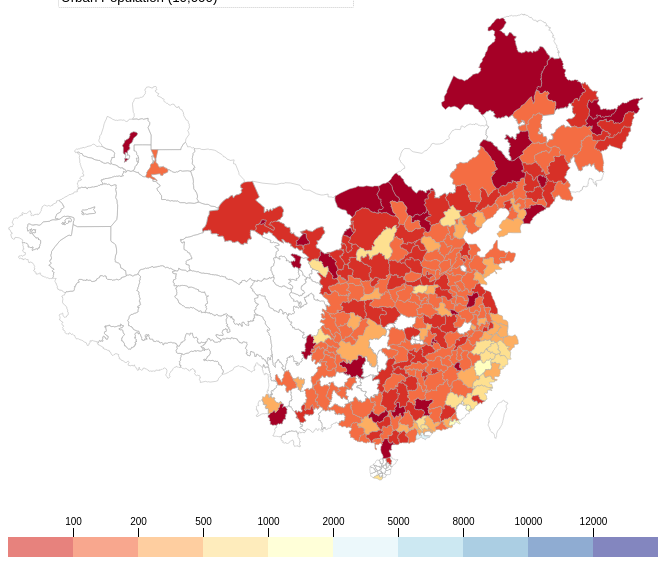
D3 v4 page, settled after 480 driven frames (8 s of simulated time); the page loaded 2 data file(s).


// ── script/function.js
// function to transform csv to json
function csv2json(csv) {
    var nested = d3.nest()
        .key(function(d) {
            return d.cityid; })
        .entries(csv)
    var p = d3.precisionFixed(0.5);
    f = d3.format("." + p + "f");

    var json = nested.map(function(d) {
        var namerecord = {};
        namerecord.cityid = d.key;
        namerecord.city = d.values[0].city;
        namerecord.province = d.values[0].province;
        namerecord.city_eng = d.values[0].city_eng;
        namerecord.region = +d.values[0].abv_prov;

        namerecord.resid_price = d.values.map(function(c) {
            return f(+c.resid_price / c.CPI * 100); });
        namerecord.resid_area = d.values.map(function(c) {
            return f(+c.resid_area); });
        namerecord.housing_price = d.values.map(function(c) {
            return f(+c.housing_price / c.CPI * 100); });
        namerecord.salary = d.values.map(function(c) {
            return f(+c.each_salary / c.CPI * 100); });
        namerecord.pop = d.values.map(function(c) {
            return +c.nmzrk; });
        namerecord.year = d.values.map(function(c) {
            return +c.year });

        return namerecord;
    });

    return json;
}

// function to transform csv to json
function csv2json_scatter(csv) {
    var nested = d3.nest()
        .key(function(d) {
            return d.cityid; })
        .entries(csv)

    var p = d3.precisionFixed(0.5);
    f = d3.format("." + p + "f");

    var json = nested.map(function(d) {
        var namerecord = {};
        namerecord.cityid = d.key;
        namerecord.city = d.values[0].city;
        namerecord.province = d.values[0].province;
        namerecord.city_eng = d.values[0].city_eng;
        namerecord.region = +d.values[0].abv_prov;

        namerecord.resid_price = d.values.map(function(c) {
            return { year: c.year, value: f(+c.resid_price / c.CPI * 100) }; });
        namerecord.housing_price = d.values.map(function(c) {
            return { year: c.year, value: f(+c.housing_price / c.CPI * 100) }; });
        namerecord.pop = d.values.map(function(c) {
            return { year: c.year, value: f(+c.nmzrk) }; });
        namerecord.resid_area = d.values.map(function(c) {
            return { year: c.year, value: f(+c.resid_area) }; });

        // per capita var
        namerecord.salary = d.values.map(function(c) {
            return { year: c.year, value: f(+c.each_salary / c.CPI * 100) }; });
        namerecord.per_resid_area = d.values.map(function(c) {
            return { year: c.year, value: f(+c.resid_area / c.nmzrk) }; });
        namerecord.per_ind_area = d.values.map(function(c) {
            return { year: c.year, value: f(+c.ind_area / c.nmzrk) }; });
        namerecord.per_houseinvest_re = d.values.map(function(c) {
            return { year: c.year, value: f(+c.houseinvest_re / c.CPI * 100 / c.nmzrk) }; });

        return namerecord;
    });

    return json;
}

// animation: navigate among variables
function which(dataset, year, variable) {
    var sub = d3.map();
    dataset.forEach(function(d) {
        if (variable == "Residential Land Price") {
            sub.set(d.cityid, +d.resid_price[year - 2007]);
        } else if (variable == "Housing Price") {
            sub.set(d.cityid, +d.housing_price[year - 2007]);
        } else if (variable == "New Land Sales") {
            sub.set(d.cityid, +d.resid_area[year - 2007]);
        } else if (variable == "Urban Population") {
            sub.set(d.cityid, +d.pop[year - 2007]);
        } else if (variable == "Salary") {
            sub.set(d.cityid, +d.salary[year - 2007]);
        }
    });
    return sub;
}

// ── script/script-map-animate.js
// function
function change(){
    newdata = which(data,currentyear,currentvar);
    d3.json("d3js-footprint-master/data/china_cities.json", function(counties){
        d3.selectAll("path")
        .data(counties.features)
        .transition()
        .duration(750)
        .style("fill",function(d){return quantize(newdata.get(d.id));});
    });    
}

function animateMap(){    
    if (playing==false){
       playing=true; 
       timer=setInterval(function(){
            if(currentyear!=2012){
                currentyear +=1;
            }
            else if (currentyear==2012){
                currentyear=2007;}
            change();
            d3.select("#clock").html(currentyear);
            d3.select("input").attr("value","STOP");
            playing=true;
        },2007);
    }
    else if (playing==true){
            clearInterval(timer);
            d3.select("input").attr("value","PLAY");
            playing=false;
        }
}

// declare global variable
var tooltip = d3.select("#content").append("div")
    .attr("id", "tooltip")
    .style("display", "none")
    .style("position", "absolute")
    .html("<label><span id=\"tt_county\"></span></label>");

var w=650, h=500, playing=false, currentyear, currentvar, newdata, data, timer;

var p=d3.precisionFixed(0.5), f=d3.format("." + p + "f");

var projection=d3.geoMercator().center([105,38]).scale(590).translate([w/2, h/2.1]);

var path=d3.geoPath().projection(projection);

var quantize = d3.scaleThreshold()
    .domain([100, 200, 500, 1000, 2000, 5000, 8000, 10000, 12000, 15000, 50000])
    .range(['#a50026','#d73027','#f46d43','#fdae61','#fee090','#ffffbf','#e0f3f8','#abd9e9','#74add1','#4575b4','#313695']);

var svg = d3.selectAll("#content")
      .append("svg")
      .attr("width", w)
      .attr("height", h);

// load data files
d3.csv("data.csv",function(csv){
    data=csv2json(csv);

    currentyear=2007;
    currentvar="Residential Land Price"
    newdata = which(data,currentyear,currentvar);

    // english name for each city
    var eng_name = d3.map();
    data.forEach(function(d){
        eng_name.set(d.cityid, d.city_eng);
    });

    d3.json("d3js-footprint-master/data/china_cities.json", function(counties){

    svg.append("g")
        .attr("class", "counties")
        .selectAll("path")
        .data(counties.features)
        .enter()
        .append("path")
        .style("fill", function(d) {return quantize(newdata.get(d.id)); }) 
        .attr("d", path)    
        .attr("id", function(d) {return eng_name.get(d.id);})
        .attr("data-legend",function(d) { return d.name})
        .on("mouseover", function(d) {
            var m = d3.mouse(d3.select("body").node());
            tooltip.style("display", null)
            .style("left", m[0] + 10 + "px")
            .style("top", m[1] - 10 + "px");
            d3.select(this).transition().duration(200).style("fill","yellow");
            $("#tt_county").html(d.properties.name + " ( " + eng_name.get(d.id) + " ): " + newdata.get(d.id));})
        .on("mouseout", function() {
            tooltip.style("display", "none");
            d3.select(this).transition().duration(200).style("fill",function(d) { return quantize(newdata.get(d.id)); });
        });

    d3.select("#clock").html(currentyear);

        // province
    d3.json("d3js-footprint-master/data/china_provinces.json", function(states){
        svg.append("g")
        .attr("class", "states")
        .selectAll("path")
        .data(states.features)
        .enter()
        .append("path")
        .attr("d", path);
    });

    // legend
    var h=50;
    var x = d3.scaleLinear().domain([0,15000]).range([0,w]);
    var arr = [100, 200, 500, 1000, 2000, 5000, 8000, 10000, 12000];

    var xAxis = d3.axisTop()
    .scale(x)
    .tickSize(9) 
    .tickValues([1500, 3000, 4500, 6000, 7500, 9000, 10500, 12000, 13500])
    .tickFormat(function(d, i) {return arr[i];});   

    var svg2 = d3.selectAll("#content").append("svg")
    .attr("id","legend")
    .attr("width", w)
    .attr("height", h);

    var g = svg2.append("g")
    .attr("class", "key")
    .attr("transform", "translate(" + 0 + "," + h / 2 + ")");

    g.selectAll("rect")
    .data(quantize.range().map(function(color){
            var d = quantize.invertExtent(color);
            if (d[0] == null) d[0] = x.domain()[0];
            return d;}))
    .enter()
    .append("rect")
    .attr("height", 20)
    .attr("x", function(d, i) { return w/10 * i; })
    .attr("width", function(d) { return w/10; })
    .style("fill", function(d) { return quantize(d[1]); });
    
    g.call(xAxis);

    //drop-down menu
    d3.select('#opts').on('change', function() {
        var value=this.value;
        currentvar = value;
        newdata=which(data,currentyear,currentvar);
        d3.selectAll("path")
        .style("fill", function(d){return quantize(newdata.get(d.id));});
    });
    });
});








### data: data.csv
, city, city_eng, province, year, cityid, abv_prov, resid_price, resid_area, housing_price, CPI, nmzrk, each_salary, houseinvest_re, ind_area
1, 七台河市, Qitaihe, 黑龙江省, 2007, 2309, 0, 368.3, 22.93, 1749, 187.1, 52.75, 16531, 78771, 19.26
2, 七台河市, Qitaihe, 黑龙江省, 2008, 2309, 0, 218.5, 16.13, 1895, 210.5, 53.46, 21754, 73159, 51.82
3, 七台河市, Qitaihe, 黑龙江省, 2009, 2309, 0, 191, 27.67, 1986, 233.9, 55.32, 25500, 537852, 100.3
4, 七台河市, Qitaihe, 黑龙江省, 2010, 2309, 0, 760.3, 39.95, 2650, 268.5, 57.21, 28719, 49298, 76.15
5, 七台河市, Qitaihe, 黑龙江省, 2011, 2309, 0, 930.4, 73.4, 3329, 313, 57.1, 33398, 131335, 111.7
6, 七台河市, Qitaihe, 黑龙江省, 2012, 2309, 0, 272, 29.45, 3514, 331.2, 57.1, 37977, 537852, 165
7, 三亚市, Sanya, 海南省, 2007, 4602, 0, 1880, 48.45, 7006, 165.7, 53.52, 21796, 504158, 73.17
8, 三亚市, Sanya, 海南省, 2008, 4602, 0, 4607, 36.38, 10052, 183.8, 54.58, 26141, 739753, 21.51
9, 三亚市, Sanya, 海南省, 2009, 4602, 0, 1845, 48.67, 11154, 202.3, 55.71, 28410, 937199, 47.58
10, 三亚市, Sanya, 海南省, 2010, 4602, 0, 10666, 35.16, 17317, 226.2, 57.01, 33447, 1200000, 42.67
11, 三亚市, Sanya, 海南省, 2011, 4602, 0, 2166, 120.6, 12727, 276.7, 58.1, 37023, 1600000, 14.47
12, 三亚市, Sanya, 海南省, 2012, 4602, 0, 5402, 40.25, 11431, 302.4, 57.3, 39971, 1800000, 32.79
13, 三明市, Sanming, 福建省, 2007, 3504, 0, 744.7, 52.01, 2390, 172.9, 28.31, 21358, 276770, 165.5
14, 三明市, Sanming, 福建省, 2008, 3504, 0, 1289, 139.9, 3316, 191.2, 28.38, 24182, 361197, 323.5
15, 三明市, Sanming, 福建省, 2009, 3504, 0, 2328, 123.6, 3413, 212.5, 28.36, 27380, 422858, 487.8
16, 三明市, Sanming, 福建省, 2010, 3504, 0, 3064, 135.9, 4153, 229.7, 28.3, 30603, 450910, 815.9
17, 三明市, Sanming, 福建省, 2011, 3504, 0, 1819, 405.3, 4781, 260.5, 28.2, 37602, 699878, 1083
18, 三明市, Sanming, 福建省, 2012, 3504, 0, 1395, 108.6, 5343, 278.8, 28.2, 42291, 871193, 567.1
19, 三门峡市, Sanmenxia, 河南省, 2007, 4112, 0, 414.3, 72.9, 1221, 184.2, 28.78, 19874, 58738, 361.8
20, 三门峡市, Sanmenxia, 河南省, 2008, 4112, 0, 383.5, 145.4, 1412, 210.6, 28.99, 23795, 137280, 393.6
21, 三门峡市, Sanmenxia, 河南省, 2009, 4112, 0, 936.1, 112.3, 2099, 238.1, 29.2, 26696, 191721, 114.2
22, 三门峡市, Sanmenxia, 河南省, 2010, 4112, 0, 1121, 178, 2122, 271.7, 29.3, 30456, 363180, 604
23, 三门峡市, Sanmenxia, 河南省, 2011, 4112, 0, 1561, 112.9, 2443, 318, 29.8, 33628, 389511, 357.5
24, 三门峡市, Sanmenxia, 河南省, 2012, 4112, 0, 862.2, 88.1, 2898, 351.1, 29.9, 39391, 413164, 122.6
25, 上海市, Shanghai, , 2007, 3100, 1, 1275, 1722, 8253, 209.9, 1309, 49311, 8400000, 2001
26, 上海市, Shanghai, , 2008, 3100, 1, 2758, 926.8, 8115, 227.1, 1322, 56565, 8400000, 1617
27, 上海市, Shanghai, , 2009, 3100, 1, 4796, 698, 12364, 238.4, 1332, 63549, 9200000, 1372
28, 上海市, Shanghai, , 2010, 3100, 1, 6858, 1073, 14212, 262.1, 1343, 71875, 1.2e+07, 1310
29, 上海市, Shanghai, , 2011, 3100, 1, 5456, 1171, 13448, 294, 1351, 77031, 1.4e+07, 2048
30, 上海市, Shanghai, , 2012, 3100, 1, 4726, 193.4, 13870, 311.6, 1358, 80191, 1.5e+07, 687.4
31, 上饶市, Shangrao, 江西省, 2007, 3611, 0, 491.3, 268.8, 1295, 190.8, 38.45, 15838, 503464, 418.9
32, 上饶市, Shangrao, 江西省, 2008, 3611, 0, 331.5, 284.4, 2846, 219.1, 39.01, 17782, 650407, 325.8
33, 上饶市, Shangrao, 江西省, 2009, 3611, 0, 808.1, 151.9, 1894, 246, 39.48, 20759, 679070, 379.8
34, 上饶市, Shangrao, 江西省, 2010, 3611, 0, 1161, 451.8, 2519, 275.3, 39.87, 23135, 686646, 494.5
35, 上饶市, Shangrao, 江西省, 2011, 3611, 0, 1690, 330.9, 3192, 328.2, 40.4, 27402, 777263, 1068
36, 上饶市, Shangrao, 江西省, 2012, 3611, 0, 1711, 236, 3579, 362.6, 40.9, 33105, 828817, 361.2
37, 东莞市, Dongguan, 广东省, 2007, 4419, 0, 3058, 370.9, 5058, 195.7, 171.3, 35280, 1900000, 975.3
38, 东莞市, Dongguan, 广东省, 2008, 4419, 0, 3261, 243.4, 5412, 211.3, 174.9, 39507, 2200000, 450.3
39, 东莞市, Dongguan, 广东省, 2009, 4419, 0, 3444, 214.9, 5775, 234.8, 178.7, 42591, 2500000, 180.7
40, 东莞市, Dongguan, 广东省, 2010, 4419, 0, 4206, 304.2, 7111, 255.9, 181.8, 46580, 2500000, 627
41, 东莞市, Dongguan, 广东省, 2011, 4419, 0, 3526, 432, 7645, 291.1, 184.8, 49898, 3200000, 250.7
42, 东莞市, Dongguan, 广东省, 2012, 4419, 0, 5204, 56.53, 8100, 315.2, 187, 59409, 2400000, 158.7
43, 东营市, Dongying, 山东省, 2007, 3705, 0, 490.9, 345.6, 2224, 211.8, 82.76, 30133, 460762, 371.1
44, 东营市, Dongying, 山东省, 2008, 3705, 0, 332.8, 370.6, 2396, 240, 83.14, 33675, 525447, 697.8
45, 东营市, Dongying, 山东省, 2009, 3705, 0, 570.8, 631.9, 2905, 265.9, 83.28, 36920, 632884, 990.5
46, 东营市, Dongying, 山东省, 2010, 3705, 0, 1036, 483.8, 3662, 293.5, 83.35, 41198, 824225, 1596
47, 东营市, Dongying, 山东省, 2011, 3705, 0, 1580, 727.5, 4086, 341.6, 83.8, 45608, 985734, 2180
48, 东营市, Dongying, 山东省, 2012, 3705, 0, 1041, 372.5, 4919, 377.1, 83.6, 50194, 1200000, 968.6
49, 中卫市, Zhongwei, 宁夏回族自治区, 2007, 6405, 0, 278.3, 18.55, 1357, 188.3, 35.83, 21502, 29309, 63.93
50, 中卫市, Zhongwei, 宁夏回族自治区, 2008, 6405, 0, 248.4, 165.2, 1657, 218.9, 39.03, 25280, 71742, 73.84
51, 中卫市, Zhongwei, 宁夏回族自治区, 2009, 6405, 0, 113.1, 113.4, 2113, 232.9, 39.24, 27620, 130821, 89.99
52, 中卫市, Zhongwei, 宁夏回族自治区, 2010, 6405, 0, 304.6, 341.9, 2105, 252.9, 39.59, 30991, 125328, 57.74
53, 中卫市, Zhongwei, 宁夏回族自治区, 2011, 6405, 0, 505.8, 223.5, 2451, 295.1, 39.7, 36332, 147446, 173.7
54, 中卫市, Zhongwei, 宁夏回族自治区, 2012, 6405, 0, 901.3, 37.33, 2765, 322.2, 40.3, 33683, 346601, 730.9
55, 中山市, Zhongshan, 广东省, 2007, 4420, 0, 1031, 624, 3940, 195.7, 145.2, 27502, 1300000, 685.7
56, 中山市, Zhongshan, 广东省, 2008, 4420, 0, 176, 401.2, 4273, 211.3, 146.4, 31700, 1500000, 301.4
57, 中山市, Zhongshan, 广东省, 2009, 4420, 0, 469.2, 1069, 4546, 234.8, 147.9, 36159, 1400000, 900
58, 中山市, Zhongshan, 广东省, 2010, 4420, 0, 1349, 537.1, 5147, 255.9, 149.2, 40574, 1900000, 623.6
59, 中山市, Zhongshan, 广东省, 2011, 4420, 0, 1290, 416.4, 5825, 291.1, 150.7, 48420, 2300000, 524.3
60, 中山市, Zhongshan, 广东省, 2012, 4420, 0, 1257, 110, 5300, 315.2, 152, 55870, 2600000, 154.4
... 1,626 more rows

### data: d3js-footprint-master/data/china_cities.json
{
 "type": "FeatureCollection",
 "features": [
  {
   "type": "Feature",
   "id": "3415",
   "properties": {
    "name": "六安市",
    "cp": "[... 2 items]",
    "childNum": 6
   },
   "geometry": {
    "type": "Polygon",
    "coordinates": "[... 1 items]"
   }
  },
  {
   "type": "Feature",
   "id": "3408",
   "properties": {
    "name": "安庆市",
    "cp": "[... 2 items]",
    "childNum": 9
   },
   "geometry": {
    "type": "Polygon",
    "coordinates": "[... 1 items]"
   }
  },
  {
   "type": "Feature",
   "id": "3411",
   "properties": {
    "name": "滁州市",
    "cp": "[... 2 items]",
    "childNum": 7
   },
   "geometry": {
    "type": "Polygon",
    "coordinates": "[... 1 items]"
   }
  },
  {
   "type": "Feature",
   "id": "3418",
   "properties": {
    "name": "宣城市",
    "cp": "[... 2 items]",
    "childNum": 7
   },
   "geometry": {
    "type": "Polygon",
    "coordinates": "[... 1 items]"
   }
  },
  {
   "type": "Feature",
   "id": "3412",
   "properties": {
    "name": "阜阳市",
    "cp": "[... 2 items]",
    "childNum": 6
   },
   "geometry": {
    "type": "Polygon",
    "coordinates": "[... 1 items]"
   }
  },
  {
   "type": "Feature",
   "id": "3413",
   "properties": {
    "name": "宿州市",
    "cp": "[... 2 items]",
    "childNum": 5
   },
   "geometry": {
    "type": "Polygon",
    "coordinates": "[... 1 items]"
   }
  },
  {
   "type": "Feature",
   "id": "3410",
   "properties": {
    "name": "黄山市",
    "cp": "[... 2 items]",
    "childNum": 5
   },
   "geometry": {
    "type": "Polygon",
    "coordinates": "[... 1 items]"
   }
  },
  {
   "type": "Feature",
   "id": "3414",
   "properties": {
    "name": "巢湖市",
    "cp": "[... 2 items]",
    "childNum": 5
   },
   "geometry": {
    "type": "Polygon",
    "coordinates": "[... 1 items]"
   }
  },
  "... 451 more items"
 ]
}